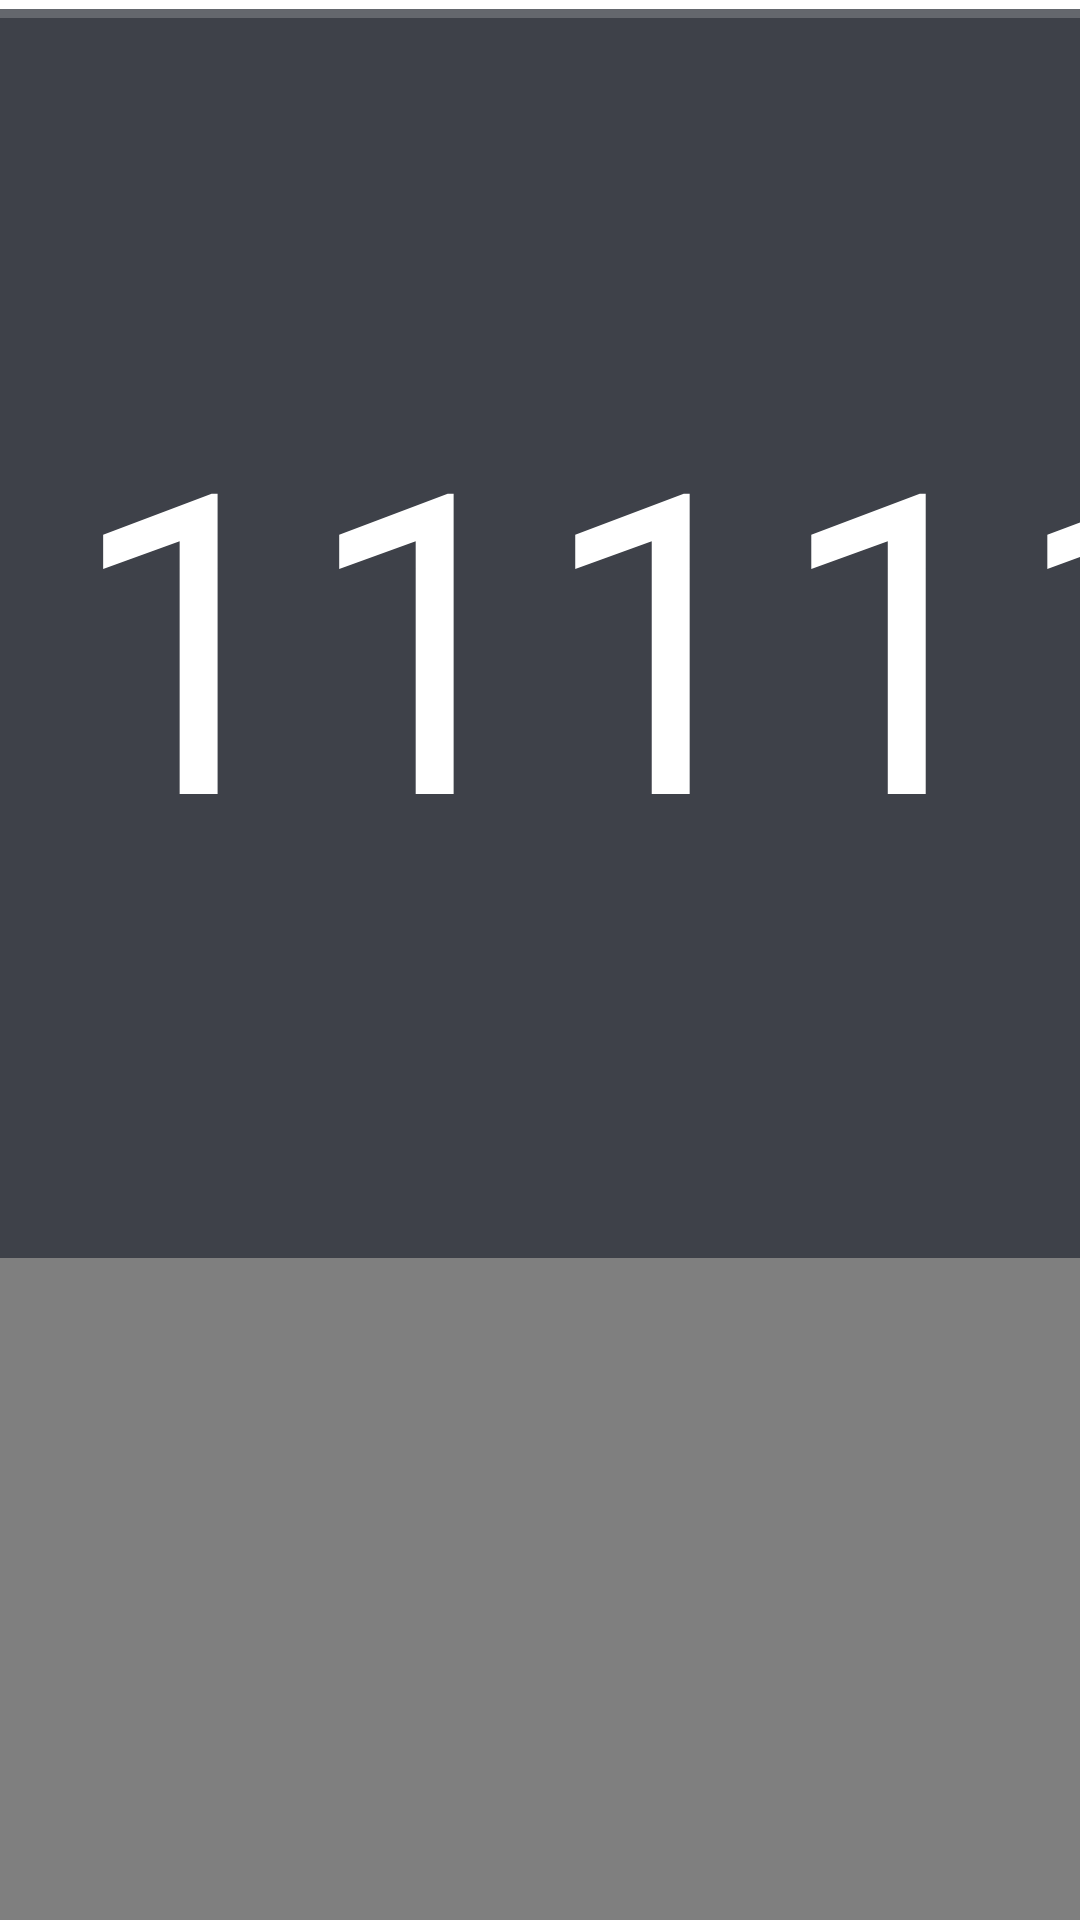

Android layout source for this screen:
<!-- AndroidManifest.xml: application theme AppTheme.NoActionBar -->
<!-- res/layout/dialog_search_remotetv.xml -->
<?xml version="1.0" encoding="utf-8"?>
<FrameLayout xmlns:android="http://schemas.android.com/apk/res/android"
    xmlns:app="http://schemas.android.com/apk/res-auto"
    xmlns:tools="http://schemas.android.com/tools"
    android:layout_width="match_parent"
    android:layout_height="match_parent">

    <androidx.constraintlayout.widget.ConstraintLayout
        android:layout_width="@dimen/vs_480"
        android:layout_height="wrap_content"
        android:layout_gravity="center"
        android:background="@drawable/shape_danmu_setting_bg">

        <TextView
            android:id="@+id/title"
            android:layout_width="wrap_content"
            android:layout_height="wrap_content"
            android:lineSpacingExtra="@dimen/ts_40"
            android:lineSpacingMultiplier="0"
            android:padding="@dimen/vs_20"
            android:singleLine="true"
            android:text="11111111"
            android:textColor="@color/dialog_text_primary"
            android:textSize="@dimen/ts_24"
            app:layout_constraintLeft_toLeftOf="parent"
            app:layout_constraintRight_toRightOf="parent"
            app:layout_constraintTop_toTopOf="parent"
            tools:text="11111111111111111111111" />

        <com.owen.tvrecyclerview.widget.TvRecyclerView
            android:id="@+id/list"
            android:layout_width="match_parent"
            android:layout_height="@dimen/vs_100"
            android:orientation="vertical"
            android:paddingLeft="@dimen/vs_30"
            android:paddingRight="@dimen/vs_30"
            app:layout_constrainedHeight="true"
            app:layout_constraintHeight_max="@dimen/vs_410"
            app:layout_constraintLeft_toLeftOf="parent"
            app:layout_constraintRight_toRightOf="parent"
            app:layout_constraintTop_toBottomOf="@+id/title"
            app:tv_layoutManager="V7LinearLayoutManager"
            app:tv_selectedItemIsCentered="true"
            app:tv_verticalSpacingWithMargins="@dimen/vs_10" />

        <View
            android:layout_width="match_parent"
            android:layout_height="@dimen/vs_30"
            app:layout_constraintLeft_toLeftOf="parent"
            app:layout_constraintRight_toRightOf="parent"
            app:layout_constraintTop_toBottomOf="@+id/list" />
    </androidx.constraintlayout.widget.ConstraintLayout>
</FrameLayout>
<!-- resources referenced by this layout -->
<resources>
  <color name="dialog_text_primary">#FFFFFFFF</color>
  <dimen name="ts_24">24mm</dimen>
  <dimen name="ts_40">40mm</dimen>
  <dimen name="vs_10">10mm</dimen>
  <dimen name="vs_100">100mm</dimen>
  <dimen name="vs_20">20mm</dimen>
  <dimen name="vs_30">30mm</dimen>
  <dimen name="vs_410">410mm</dimen>
  <dimen name="vs_480">480mm</dimen>
  <!-- drawable shape_danmu_setting_bg (drawable) -->
  <?xml version="1.0" encoding="utf-8"?>
  <shape xmlns:android="http://schemas.android.com/apk/res/android">
      <corners android:radius="@dimen/vs_10" />
      <solid android:color="@color/dialog_panel_bg" />
      <stroke
          android:width="@dimen/vs_1"
          android:color="@color/dialog_panel_stroke" />
  </shape>
  <style name="AppTheme.NoActionBar" parent="AppTheme">
          <item name="android:windowActionBar">false</item>
          <item name="android:windowNoTitle">true</item>
          <item name="windowActionBar">false</item>
          <item name="android:windowFullscreen">true</item>//全屏即无通知栏
          <item name="android:windowContentOverlay">@null</item>//是否有遮盖
          <item name="windowNoTitle">true</item>
          <item name="android:keepScreenOn">true</item>
          
          <item name="android:windowBackground">@android:color/transparent</item>
      </style>
  <color name="dialog_panel_bg">#D91D202A</color>
  <dimen name="vs_1">1mm</dimen>
  <color name="dialog_panel_stroke">#33FFFFFF</color>
  <style name="AppTheme" parent="Theme.AppCompat.Light.DarkActionBar">
          
          <item name="colorPrimary">@color/color_6200EE</item>
          <item name="colorPrimaryDark">@color/color_3700B3</item>
          <item name="colorAccent">@color/color_03DAC5</item>
      </style>
  <color name="color_6200EE">#6200EE</color>
  <color name="color_3700B3">#3700B3</color>
  <color name="color_03DAC5">#03DAC5</color>
</resources>
